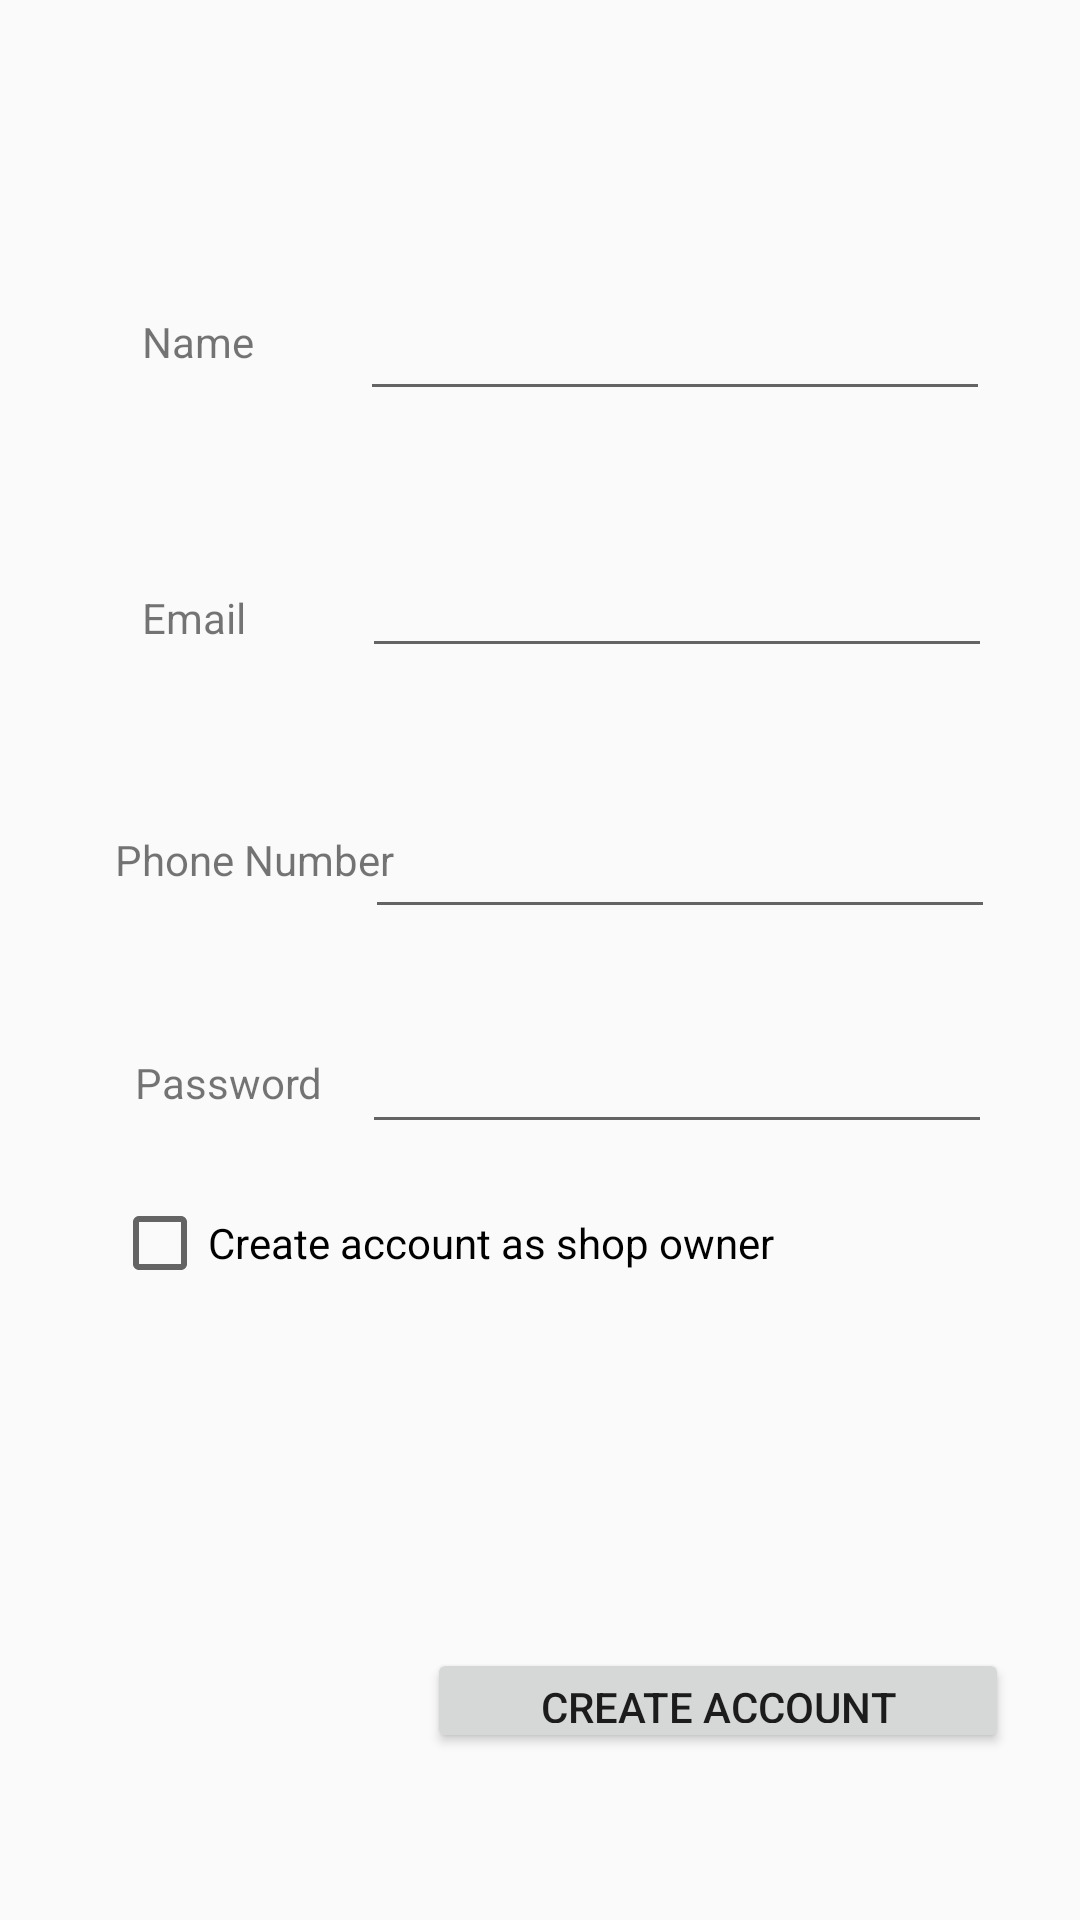

Layout XML and referenced resources for this Android screen:
<!-- AndroidManifest.xml: application theme Theme.Shoptastic -->
<!-- res/layout/activity_sign_in.xml -->
<?xml version="1.0" encoding="utf-8"?>
<androidx.constraintlayout.widget.ConstraintLayout xmlns:android="http://schemas.android.com/apk/res/android"
    xmlns:app="http://schemas.android.com/apk/res-auto"
    xmlns:tools="http://schemas.android.com/tools"
    android:layout_width="match_parent"
    android:layout_height="match_parent"
    tools:context=".SignIn">

    <TextView
        android:id="@+id/textView"
        android:layout_width="wrap_content"
        android:layout_height="wrap_content"
        android:text="Name"
        app:layout_constraintBottom_toBottomOf="parent"
        app:layout_constraintEnd_toEndOf="parent"
        app:layout_constraintHorizontal_bias="0.147"
        app:layout_constraintStart_toStartOf="parent"
        app:layout_constraintTop_toTopOf="parent"
        app:layout_constraintVertical_bias="0.168" />

    <EditText
        android:id="@+id/editTextTextPersonName"
        android:layout_width="wrap_content"
        android:layout_height="wrap_content"
        android:ems="10"
        android:inputType="textPersonName"
        app:layout_constraintBottom_toBottomOf="parent"
        app:layout_constraintEnd_toEndOf="parent"
        app:layout_constraintHorizontal_bias="0.8"
        app:layout_constraintStart_toStartOf="parent"
        app:layout_constraintTop_toTopOf="parent"
        app:layout_constraintVertical_bias="0.16" />

    <TextView
        android:id="@+id/textView2"
        android:layout_width="wrap_content"
        android:layout_height="wrap_content"
        app:layout_constraintBottom_toBottomOf="parent"
        app:layout_constraintEnd_toEndOf="parent"
        app:layout_constraintHorizontal_bias="0.129"
        app:layout_constraintStart_toStartOf="parent"
        app:layout_constraintTop_toTopOf="parent"
        app:layout_constraintVertical_bias="0.446" />

    <TextView
        android:id="@+id/textView4"
        android:layout_width="wrap_content"
        android:layout_height="wrap_content"
        android:text="Phone Number"
        app:layout_constraintBottom_toBottomOf="parent"
        app:layout_constraintEnd_toEndOf="parent"
        app:layout_constraintHorizontal_bias="0.144"
        app:layout_constraintStart_toStartOf="parent"
        app:layout_constraintTop_toTopOf="parent"
        app:layout_constraintVertical_bias="0.446" />

    <EditText
        android:id="@+id/editTextTextEmailAddress"
        android:layout_width="wrap_content"
        android:layout_height="wrap_content"
        android:ems="10"
        android:inputType="textEmailAddress"
        app:layout_constraintBottom_toBottomOf="parent"
        app:layout_constraintEnd_toEndOf="parent"
        app:layout_constraintHorizontal_bias="0.805"
        app:layout_constraintStart_toStartOf="parent"
        app:layout_constraintTop_toTopOf="parent"
        app:layout_constraintVertical_bias="0.303" />

    <EditText
        android:id="@+id/editTextPhone"
        android:layout_width="wrap_content"
        android:layout_height="wrap_content"
        android:ems="10"
        android:inputType="phone"
        app:layout_constraintBottom_toBottomOf="parent"
        app:layout_constraintEnd_toEndOf="parent"
        app:layout_constraintHorizontal_bias="0.81"
        app:layout_constraintStart_toStartOf="parent"
        app:layout_constraintTop_toTopOf="parent"
        app:layout_constraintVertical_bias="0.448" />

    <Button
        android:id="@+id/button3"
        android:layout_width="194dp"
        android:layout_height="35dp"
        android:text="Create Account"
        app:layout_constraintBottom_toBottomOf="parent"
        app:layout_constraintEnd_toEndOf="parent"
        app:layout_constraintHorizontal_bias="0.857"
        app:layout_constraintStart_toStartOf="parent"
        app:layout_constraintTop_toTopOf="parent"
        app:layout_constraintVertical_bias="0.908" />

    <TextView
        android:id="@+id/textView5"
        android:layout_width="wrap_content"
        android:layout_height="wrap_content"
        android:text="Email"
        app:layout_constraintBottom_toBottomOf="parent"
        app:layout_constraintEnd_toEndOf="parent"
        app:layout_constraintHorizontal_bias="0.146"
        app:layout_constraintStart_toStartOf="parent"
        app:layout_constraintTop_toTopOf="parent"
        app:layout_constraintVertical_bias="0.316" />

    <CheckBox
        android:id="@+id/checkBox"
        android:layout_width="252dp"
        android:layout_height="20dp"
        android:text="Create account as shop owner"
        app:layout_constraintBottom_toBottomOf="parent"
        app:layout_constraintEnd_toEndOf="parent"
        app:layout_constraintHorizontal_bias="0.345"
        app:layout_constraintStart_toStartOf="parent"
        app:layout_constraintTop_toTopOf="parent"
        app:layout_constraintVertical_bias="0.652" />

    <TextView
        android:id="@+id/textView6"
        android:layout_width="wrap_content"
        android:layout_height="wrap_content"
        android:text="Password"
        app:layout_constraintBottom_toBottomOf="parent"
        app:layout_constraintEnd_toEndOf="parent"
        app:layout_constraintHorizontal_bias="0.151"
        app:layout_constraintStart_toStartOf="parent"
        app:layout_constraintTop_toTopOf="parent"
        app:layout_constraintVertical_bias="0.566" />

    <EditText
        android:id="@+id/editTextTextPassword"
        android:layout_width="wrap_content"
        android:layout_height="wrap_content"
        android:ems="10"
        android:inputType="textPassword"
        app:layout_constraintBottom_toBottomOf="parent"
        app:layout_constraintEnd_toEndOf="parent"
        app:layout_constraintHorizontal_bias="0.805"
        app:layout_constraintStart_toStartOf="parent"
        app:layout_constraintTop_toTopOf="parent"
        app:layout_constraintVertical_bias="0.568" />

</androidx.constraintlayout.widget.ConstraintLayout>
<!-- resources referenced by this layout -->
<resources>
  <style name="Theme.Shoptastic" parent="Theme.AppCompat.Light.NoActionBar">
          
          <item name="colorPrimary">@color/purple_500</item>
          <item name="colorPrimaryDark">@color/purple_700</item>
          <item name="colorAccent">@color/teal_200</item>
          
      </style>
  <!-- not gathered from this repository: default colours our renderer supplied (Android Studio template values) -->
  <color name="purple_500">#FF6200EE</color>
  <color name="purple_700">#FF3700B3</color>
  <color name="teal_200">#FF03DAC5</color>
</resources>
